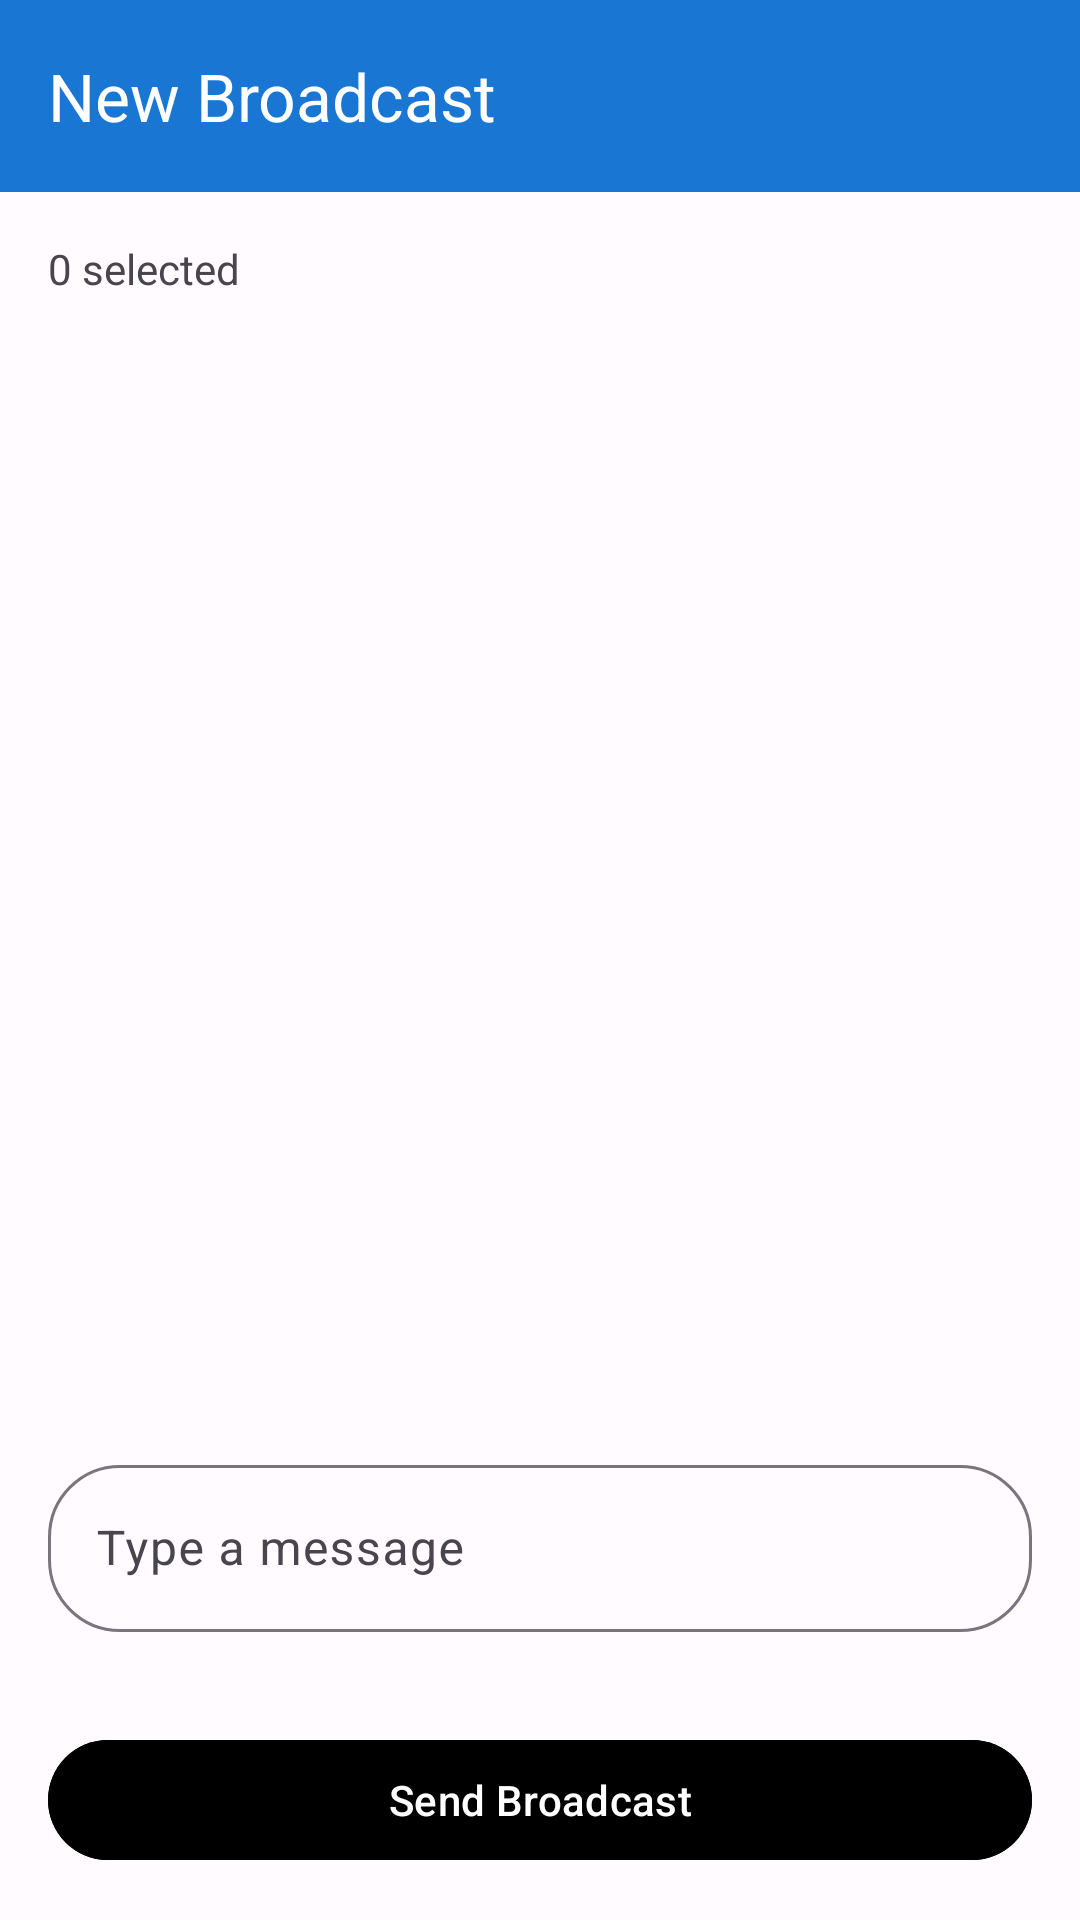

Write the Android layout XML for this screen, with the resource values it uses.
<!-- AndroidManifest.xml: application theme Theme.PingMe -->
<!-- res/layout/activity_broadcast.xml -->
<?xml version="1.0" encoding="utf-8"?>
<layout xmlns:android="http://schemas.android.com/apk/res/android"
    xmlns:app="http://schemas.android.com/apk/res-auto">

    <LinearLayout
        android:layout_width="match_parent"
        android:layout_height="match_parent"
        android:orientation="vertical"
        android:background="@color/background_color">

        <com.google.android.material.appbar.MaterialToolbar
            android:id="@+id/toolbar"
            android:layout_width="match_parent"
            android:layout_height="?attr/actionBarSize"
            android:background="@color/colorPrimary"
            app:navigationIcon="@drawable/ic_arrow_back"
            app:navigationIconTint="@android:color/white"
            app:title="New Broadcast"
            app:titleTextColor="@android:color/white" />

        <TextView
            android:id="@+id/tvSelectedCount"
            android:layout_width="wrap_content"
            android:layout_height="wrap_content"
            android:text="0 selected"
            android:textColor="@color/textColorSecondary"
            android:layout_margin="16dp" />

        <androidx.recyclerview.widget.RecyclerView
            android:id="@+id/recyclerView"
            android:layout_width="match_parent"
            android:layout_height="0dp"
            android:layout_weight="1"
            android:padding="8dp"
            android:clipToPadding="false" />

        <com.google.android.material.textfield.TextInputLayout
            android:layout_width="match_parent"
            android:layout_height="wrap_content"
            android:layout_margin="16dp"
            app:boxBackgroundMode="outline"
            app:boxCornerRadiusTopStart="24dp"
            app:boxCornerRadiusTopEnd="24dp"
            app:boxCornerRadiusBottomStart="24dp"
            app:boxCornerRadiusBottomEnd="24dp">

            <com.google.android.material.textfield.TextInputEditText
                android:id="@+id/etMessage"
                android:layout_width="match_parent"
                android:layout_height="wrap_content"
                android:hint="Type a message" />
        </com.google.android.material.textfield.TextInputLayout>

        <com.google.android.material.button.MaterialButton
            android:id="@+id/btnSend"
            android:layout_width="match_parent"
            android:layout_height="48dp"
            android:text="Send Broadcast"
            android:backgroundTint="@color/soft_lavender"
            android:textColor="@android:color/white"
            app:cornerRadius="24dp"
            android:layout_margin="16dp" />

        <ProgressBar
            android:id="@+id/progressBar"
            android:layout_width="48dp"
            android:layout_height="48dp"
            android:layout_gravity="center"
            android:visibility="gone" />

    </LinearLayout>
</layout>
<!-- resources referenced by this layout -->
<resources>
  <color name="background_color">#FFFBFE</color>
  <color name="colorPrimary">#1976D2</color>
  <color name="textColorSecondary">#49454F</color>
  <style name="Theme.PingMe" parent="Base.Theme.PingMe" />
  <color name="colorPrimaryDark">#1565C0</color>
  <color name="colorAccent">#2196F3</color>
  <color name="colorOnPrimary">#FFFFFF</color>
  <color name="colorPrimaryContainer">#E3F2FD</color>
  <color name="colorOnPrimaryContainer">#0D47A1</color>
  <color name="colorSecondary">#424242</color>
  <color name="colorOnSecondary">#FFFFFF</color>
  <color name="colorSecondaryContainer">#F5F5F5</color>
  <color name="colorOnSecondaryContainer">#212121</color>
  <color name="colorTertiary">#FF6B35</color>
  <color name="colorOnTertiary">#FFFFFF</color>
  <color name="colorTertiaryContainer">#FFE8E0</color>
  <color name="colorOnTertiaryContainer">#BF360C</color>
  <color name="colorSurface">#FFFBFE</color>
  <color name="colorOnSurface">#1C1B1F</color>
  <color name="colorSurfaceVariant">#E7E0EC</color>
  <color name="colorOnSurfaceVariant">#49454F</color>
  <color name="colorSurfaceDim">#DED8E1</color>
  <color name="colorSurfaceBright">#FFFBFE</color>
  <color name="colorOnBackground">#1C1B1F</color>
  <color name="textColorPrimary">#1C1B1F</color>
  <style name="OverflowMenuStyle" parent="Widget.MaterialComponents.PopupMenu.Overflow">
          <item name="android:popupBackground">@color/surface_color</item>
          <item name="android:textColor">@color/textColorPrimary</item>
      </style>
  <color name="error_red">#BA1A1A</color>
  <color name="colorOnError">#FFFFFF</color>
  <color name="error_container">#FFDAD6</color>
  <color name="colorOnErrorContainer">#410002</color>
  <color name="outline">#79747E</color>
  <color name="outline_variant">#CAC4D0</color>
  <color name="md_sys_color_inverse_surface">#313033</color>
  <color name="md_sys_color_inverse_on_surface">#F4EFF4</color>
  <color name="md_sys_color_inverse_primary">#D0BCFF</color>
  <color name="md_sys_color_surface_tint">#6750A4</color>
  <color name="md_sys_color_shadow">#000000</color>
  <color name="md_sys_color_scrim">#000000</color>
  <color name="surface_color">#FFFBFE</color>
</resources>
